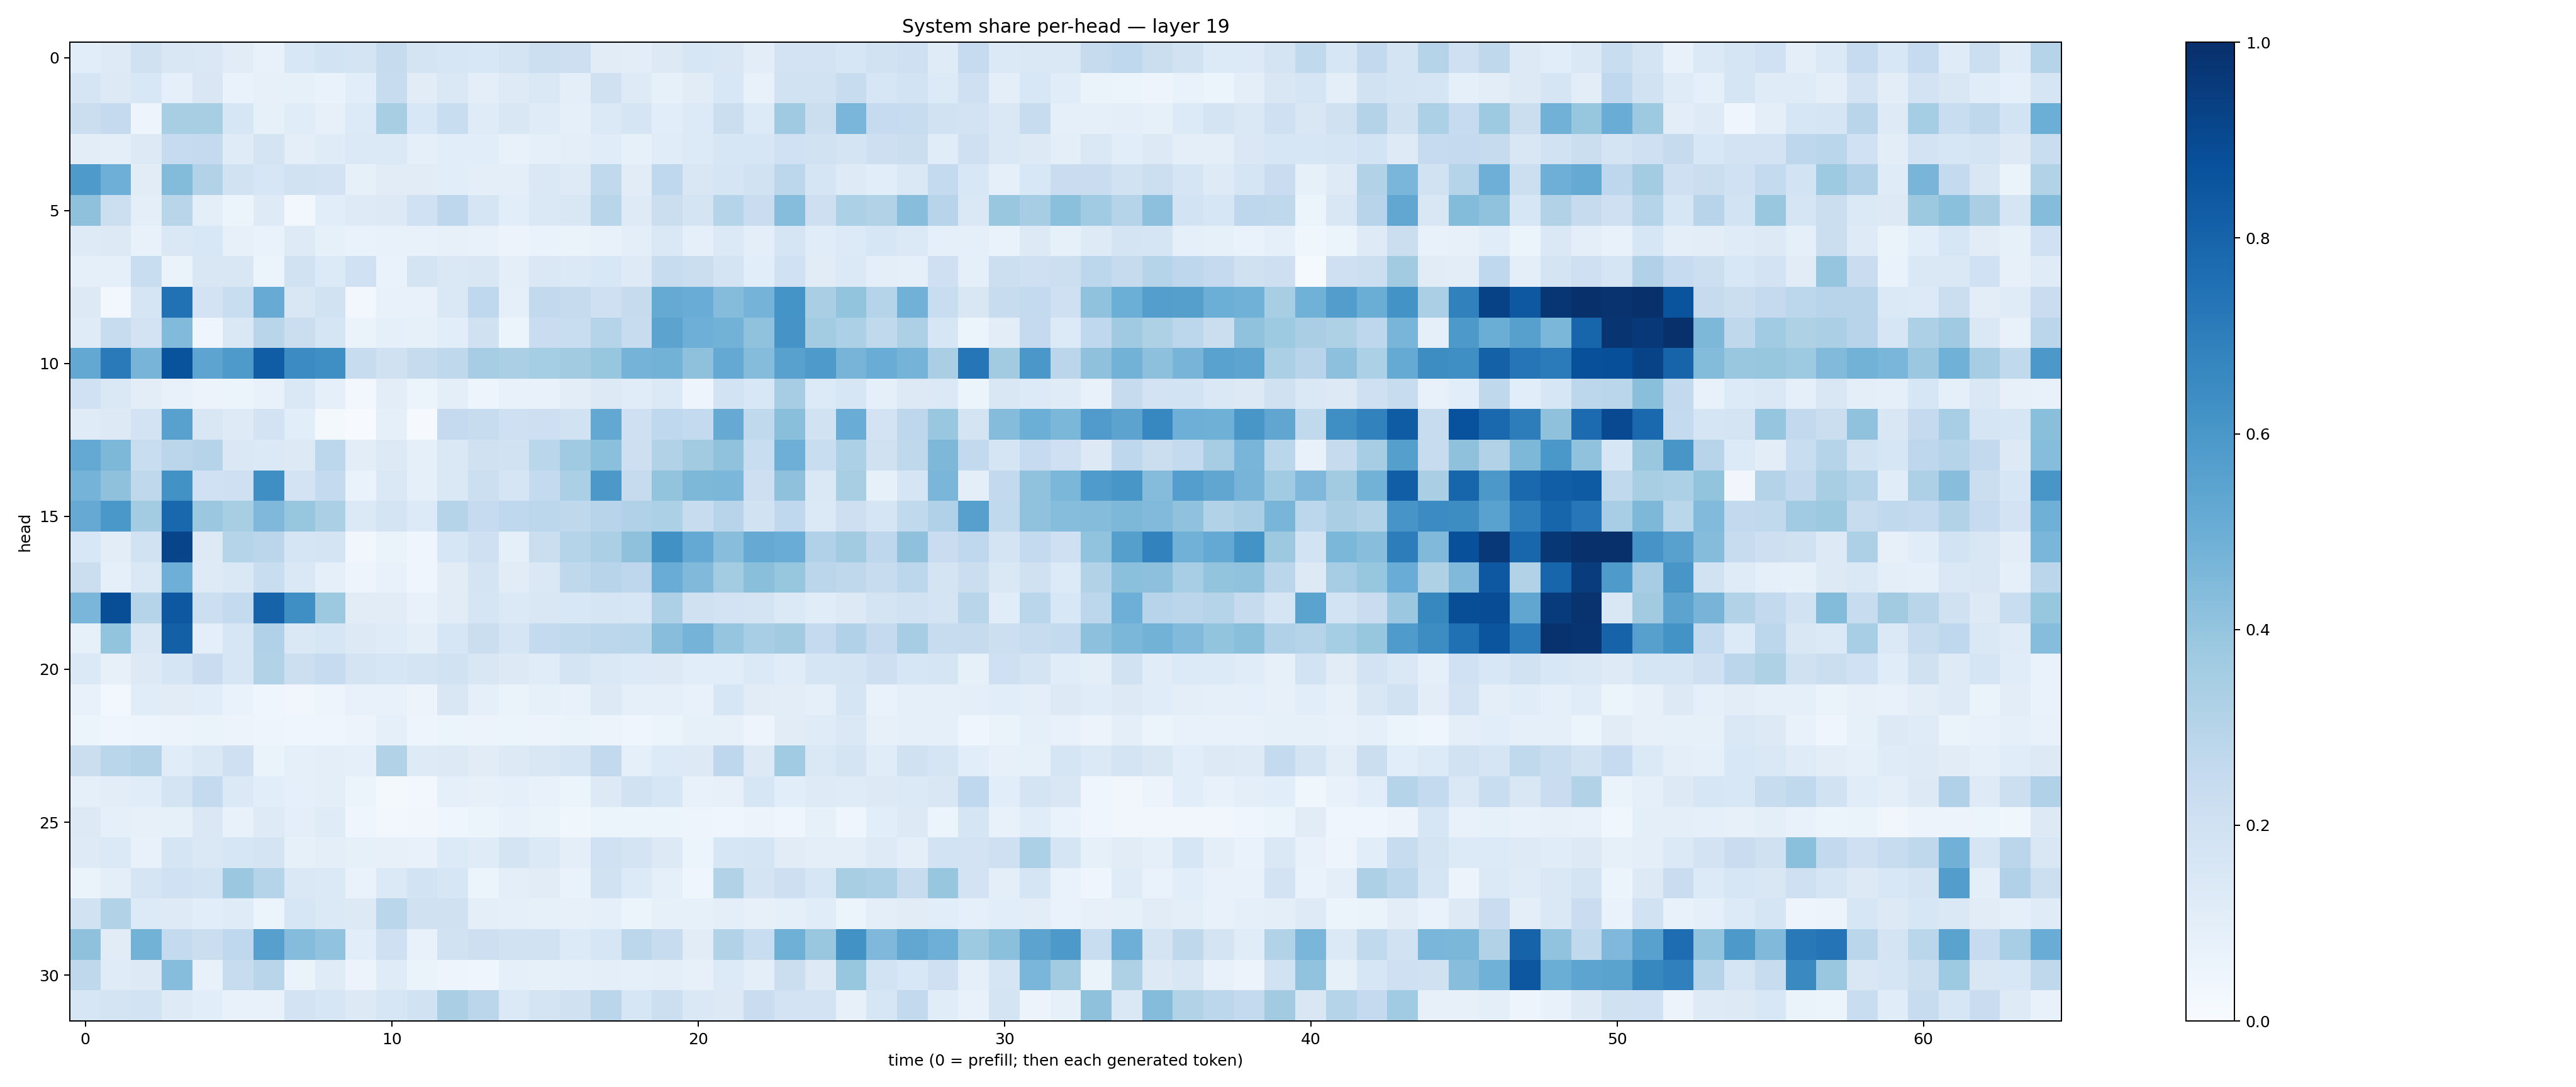

Source data for this figure (header and first rows):
0.10842878, 0.123670965, 0.19579741, 0.15109125, 0.14612083, 0.112047076, 0.072175875, 0.15251786, 0.18667917, 0.17790292, 0.24596553, 0.17596824, 0.15820338, 0.15320529, 0.17913961, 0.21793982, 0.2122856, 0.111522384, 0.1042735, 0.12896545, 0.15698533, 0.15024163, 0.10412769, 0.18262725
0.1663, 0.1281, 0.153, 0.08824, 0.1522, 0.06707, 0.07988, 0.08585, 0.06817, 0.1066, 0.2414, 0.1095, 0.143, 0.09868, 0.1235, 0.1411, 0.09715, 0.1971, 0.1233, 0.08592, 0.1113, 0.1536, 0.07196, 0.1898
0.2223, 0.2526, 0.04793, 0.3409, 0.3422, 0.1597, 0.08331, 0.1166, 0.08173, 0.1339, 0.3431, 0.1528, 0.2322, 0.1186, 0.1515, 0.1197, 0.09113, 0.1386, 0.168, 0.107, 0.1332, 0.2238, 0.133, 0.3681
0.1019, 0.09416, 0.1252, 0.2487, 0.2513, 0.1189, 0.1737, 0.1, 0.1196, 0.1391, 0.1385, 0.09332, 0.1078, 0.1059, 0.07526, 0.09354, 0.09597, 0.1155, 0.08237, 0.1143, 0.1333, 0.1622, 0.1632, 0.2031
0.5892, 0.4951, 0.1131, 0.441, 0.3107, 0.1892, 0.1621, 0.1901, 0.1817, 0.08317, 0.1122, 0.1108, 0.1075, 0.101, 0.1001, 0.1435, 0.1237, 0.262, 0.1113, 0.2668, 0.1512, 0.165, 0.1883, 0.2796
0.4109, 0.2166, 0.1013, 0.2898, 0.09692, 0.06207, 0.1233, 0.02885, 0.1072, 0.1231, 0.1313, 0.2003, 0.2746, 0.1682, 0.1082, 0.142, 0.1511, 0.2927, 0.1228, 0.2232, 0.179, 0.3004, 0.2274, 0.4326
0.122, 0.1267, 0.0764, 0.1447, 0.1531, 0.0791, 0.07001, 0.1247, 0.08569, 0.06909, 0.07261, 0.07462, 0.07964, 0.0741, 0.05575, 0.06651, 0.06318, 0.07058, 0.09764, 0.1433, 0.08922, 0.138, 0.09706, 0.1659
0.09019, 0.09228, 0.2314, 0.06443, 0.1523, 0.152, 0.05146, 0.1922, 0.1345, 0.1995, 0.06958, 0.1752, 0.1479, 0.1484, 0.09968, 0.1433, 0.1405, 0.1549, 0.1239, 0.2347, 0.222, 0.1752, 0.1065, 0.1994
0.1296, 0.02457, 0.1668, 0.7475, 0.1825, 0.2314, 0.5103, 0.1509, 0.194, 0.0271, 0.07263, 0.07358, 0.1484, 0.2691, 0.09169, 0.2615, 0.2424, 0.2109, 0.2447, 0.5188, 0.5071, 0.4363, 0.476, 0.6149
0.1185, 0.2419, 0.1822, 0.4451, 0.0442, 0.144, 0.2909, 0.2192, 0.1658, 0.06411, 0.08902, 0.08442, 0.1093, 0.1967, 0.06036, 0.2282, 0.2336, 0.3045, 0.2389, 0.5448, 0.4946, 0.4779, 0.4071, 0.6097
0.5245, 0.714, 0.472, 0.8666, 0.5429, 0.5896, 0.827, 0.6484, 0.633, 0.2418, 0.1968, 0.2443, 0.2715, 0.3509, 0.3355, 0.3554, 0.362, 0.393, 0.4755, 0.4799, 0.4138, 0.5232, 0.4337, 0.556
0.2011, 0.1429, 0.1049, 0.07058, 0.05643, 0.0597, 0.07558, 0.1407, 0.0876, 0.02833, 0.1046, 0.05226, 0.1012, 0.04969, 0.07304, 0.0708, 0.1028, 0.1286, 0.1159, 0.1405, 0.04948, 0.1841, 0.1548, 0.3488
0.1206, 0.1271, 0.1827, 0.5585, 0.1516, 0.1229, 0.1832, 0.1086, 0.01658, 0.005625, 0.08755, 0.008402, 0.2517, 0.2387, 0.2053, 0.2118, 0.1949, 0.5247, 0.208, 0.2678, 0.2554, 0.5143, 0.2655, 0.4227
0.5231, 0.456, 0.2309, 0.2845, 0.3006, 0.1409, 0.1395, 0.1254, 0.2812, 0.1048, 0.1287, 0.09336, 0.1424, 0.1966, 0.1924, 0.2857, 0.3675, 0.4194, 0.2134, 0.312, 0.3618, 0.4088, 0.2315, 0.4925
0.4731, 0.4118, 0.2727, 0.6218, 0.2024, 0.2065, 0.6359, 0.1824, 0.2575, 0.07026, 0.1465, 0.09106, 0.1452, 0.2176, 0.1655, 0.2563, 0.3327, 0.5959, 0.2425, 0.4022, 0.4539, 0.46, 0.2136, 0.4111
0.5117, 0.5989, 0.3593, 0.7886, 0.3827, 0.3419, 0.4511, 0.3917, 0.3328, 0.1383, 0.1767, 0.1355, 0.2975, 0.2485, 0.2693, 0.2793, 0.2704, 0.2958, 0.3172, 0.3301, 0.2419, 0.2965, 0.1884, 0.2668
0.1535, 0.1036, 0.1923, 0.9201, 0.1274, 0.3001, 0.2846, 0.1675, 0.1777, 0.03157, 0.06583, 0.04234, 0.1625, 0.2081, 0.0934, 0.2228, 0.3042, 0.3345, 0.4132, 0.6267, 0.5223, 0.429, 0.5147, 0.5046
0.2251, 0.09056, 0.1483, 0.4931, 0.124, 0.1419, 0.2327, 0.1412, 0.09299, 0.04763, 0.07178, 0.04193, 0.113, 0.1787, 0.1128, 0.1453, 0.271, 0.2959, 0.2771, 0.5049, 0.4474, 0.3561, 0.4223, 0.3932
0.4626, 0.8847, 0.3009, 0.8445, 0.2169, 0.2548, 0.802, 0.6348, 0.3765, 0.1131, 0.1126, 0.07295, 0.1119, 0.1661, 0.1394, 0.1487, 0.1553, 0.1676, 0.16, 0.3268, 0.1991, 0.1817, 0.1723, 0.1406
0.08554, 0.4, 0.1517, 0.8128, 0.09955, 0.1564, 0.32, 0.1428, 0.1569, 0.1264, 0.1197, 0.09542, 0.1586, 0.2205, 0.1701, 0.2567, 0.2635, 0.278, 0.2887, 0.428, 0.4759, 0.3963, 0.3469, 0.3603
0.1397, 0.07843, 0.1309, 0.1642, 0.2296, 0.1639, 0.3113, 0.2172, 0.2482, 0.1724, 0.1627, 0.1791, 0.1912, 0.1491, 0.1297, 0.1151, 0.1733, 0.1415, 0.1343, 0.1294, 0.1082, 0.1075, 0.1404, 0.1136
0.07634, 0.02856, 0.1135, 0.1126, 0.107, 0.06938, 0.04218, 0.03448, 0.05055, 0.07088, 0.07806, 0.05626, 0.1517, 0.09318, 0.0628, 0.08325, 0.07189, 0.1298, 0.08664, 0.09017, 0.07294, 0.1584, 0.1103, 0.1033
0.06004, 0.04131, 0.04975, 0.05837, 0.06595, 0.0549, 0.04997, 0.04273, 0.04282, 0.05844, 0.09051, 0.04823, 0.05466, 0.05496, 0.0622, 0.05492, 0.06486, 0.05549, 0.04421, 0.06022, 0.08234, 0.08143, 0.04899, 0.1094
0.226, 0.2888, 0.305, 0.1153, 0.1435, 0.2044, 0.06459, 0.08862, 0.09493, 0.09275, 0.3158, 0.1211, 0.1311, 0.1109, 0.1318, 0.1523, 0.1663, 0.2582, 0.08831, 0.1329, 0.1258, 0.2766, 0.1303, 0.3646
0.08643, 0.103, 0.1158, 0.1748, 0.2576, 0.1389, 0.1088, 0.08646, 0.09722, 0.0524, 0.02207, 0.02754, 0.0906, 0.08069, 0.08967, 0.0744, 0.06106, 0.1313, 0.1881, 0.1589, 0.07632, 0.08123, 0.1618, 0.1069
0.1308, 0.08735, 0.08096, 0.08265, 0.1459, 0.07808, 0.1239, 0.09386, 0.1189, 0.04151, 0.0271, 0.03456, 0.04428, 0.05401, 0.07542, 0.06444, 0.03827, 0.0521, 0.05354, 0.05935, 0.04714, 0.03944, 0.05744, 0.04448
0.1214, 0.1401, 0.07318, 0.1663, 0.1452, 0.1616, 0.1766, 0.08491, 0.09759, 0.08434, 0.07823, 0.0756, 0.1355, 0.1183, 0.1741, 0.1368, 0.09448, 0.2019, 0.1735, 0.1261, 0.06035, 0.1576, 0.1673, 0.112
0.06439, 0.09979, 0.1697, 0.2019, 0.1841, 0.3812, 0.2972, 0.1432, 0.1397, 0.06941, 0.139, 0.1848, 0.1586, 0.05943, 0.1012, 0.1094, 0.06729, 0.1935, 0.1337, 0.08641, 0.04433, 0.3099, 0.1794, 0.2138
0.1935, 0.3095, 0.1339, 0.1223, 0.1073, 0.118, 0.06173, 0.1617, 0.1395, 0.131, 0.2854, 0.1985, 0.1969, 0.0953, 0.0927, 0.08409, 0.08195, 0.09045, 0.05913, 0.08549, 0.08444, 0.101, 0.07864, 0.08795
0.4129, 0.1103, 0.4773, 0.2574, 0.2258, 0.2673, 0.5598, 0.437, 0.4055, 0.1073, 0.2105, 0.07082, 0.1927, 0.2129, 0.1941, 0.1943, 0.1361, 0.1568, 0.2774, 0.236, 0.1129, 0.3091, 0.2305, 0.4887
0.2721, 0.1173, 0.1262, 0.432, 0.07484, 0.2355, 0.2893, 0.0632, 0.1202, 0.05582, 0.1201, 0.06292, 0.04692, 0.044, 0.08772, 0.08438, 0.08615, 0.09669, 0.09289, 0.09849, 0.08072, 0.1336, 0.09746, 0.2191
0.1625, 0.1728, 0.1838, 0.1221, 0.1068, 0.07218, 0.07643, 0.1828, 0.1602, 0.1302, 0.1618, 0.1898, 0.337, 0.2842, 0.1394, 0.1776, 0.198, 0.2836, 0.1617, 0.2187, 0.1418, 0.1291, 0.2302, 0.1827
